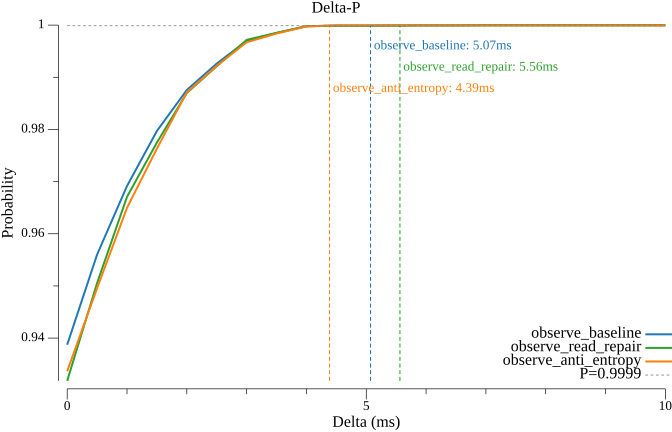

Values plotted in this chart, from the file beside it:
delta_ms, observe_baseline, observe_read_repair, observe_anti_entropy
0.000000, 0.9387, 0.9318, 0.9336
0.5, 0.956, 0.9505, 0.9496
1, 0.9691, 0.9671, 0.965
1.5, 0.9797, 0.9775, 0.9763
2, 0.9876, 0.987, 0.9871
2.5, 0.9926, 0.9921, 0.9922
3, 0.997, 0.9972, 0.9967
3.5, 0.9985, 0.9985, 0.9984
4, 0.9998, 0.9998, 0.9997
4.5, 0.9999, 0.9999, 0.9999
5, 0.9999, 0.9999, 0.9999
5.5, 0.9999, 0.9999, 0.9999
6, 0.9999, 0.9999, 0.9999
6.5, 0.9999, 0.9999, 0.9999
7, 1, 0.9999, 0.9999
7.5, 1, 0.9999, 0.9999
8, 1, 0.9999, 0.9999
8.5, 1, 0.9999, 0.9999
9, 1, 0.9999, 0.9999
9.5, 1, 0.9999, 0.9999
10, 1, 0.9999, 0.9999
